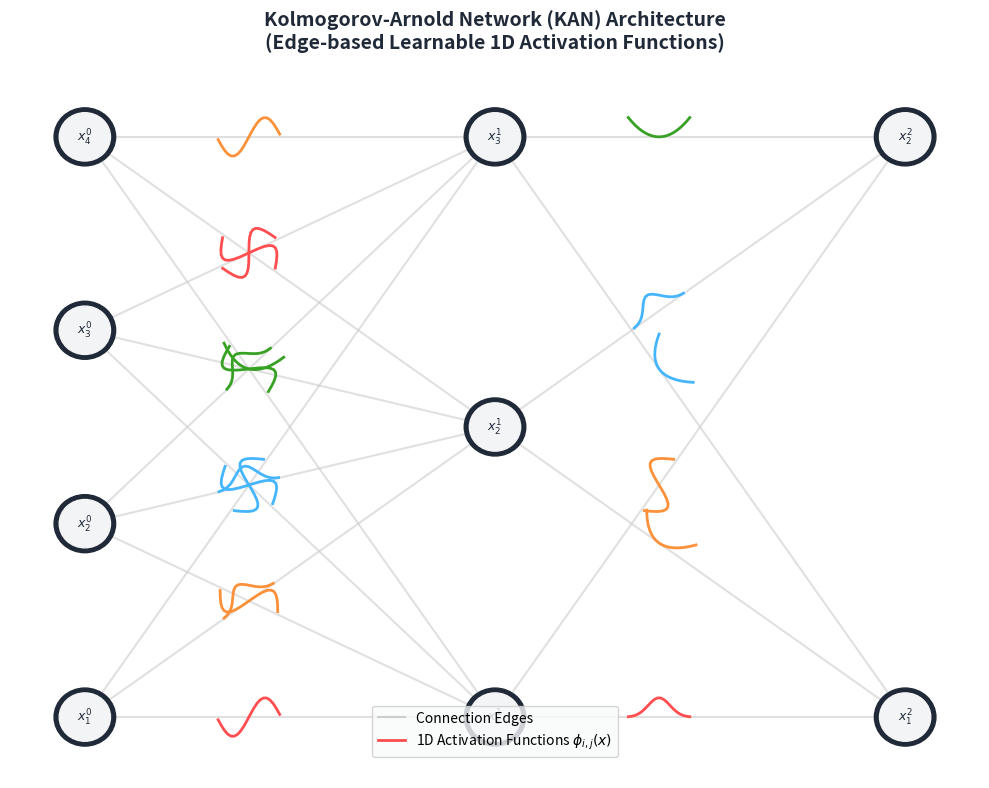

The matplotlib source for this figure:
import os
import matplotlib.pyplot as plt
import numpy as np

def draw_kan_network():
    # Architecture dimensions
    layer_sizes = [4, 3, 2]
    num_layers = len(layer_sizes)
    
    fig, ax = plt.subplots(figsize=(10, 8), dpi=150)
    ax.axis('off')
    
    # Coordinates of nodes
    # Layer spacing along X-axis
    x_coords = np.linspace(0.1, 0.9, num_layers)
    
    node_positions = {}
    for l, size in enumerate(layer_sizes):
        # Center nodes vertically along Y-axis
        y_coords = np.linspace(0.2, 0.8, size)
        node_positions[l] = [(x_coords[l], y) for y in y_coords]
        
    # Draw connections (edges with activation function plots in the middle)
    np.random.seed(42)
    colors = ['#FF4E50', '#FC913A', '#45B6FE', '#37A124']
    
    # We will draw the edges
    for l in range(num_layers - 1):
        curr_nodes = node_positions[l]
        next_nodes = node_positions[l+1]
        
        for i, (x_start, y_start) in enumerate(curr_nodes):
            for j, (x_end, y_end) in enumerate(next_nodes):
                # Draw main connection line with low opacity
                ax.plot([x_start, x_end], [y_start, y_end], color='#CCCCCC', lw=1.5, alpha=0.6, zorder=1)
                
                # Plot a mini activation function in the middle of the edge
                # Midpoint of connection
                x_mid = 0.6 * x_start + 0.4 * x_end
                y_mid = 0.6 * y_start + 0.4 * y_end
                
                # Mini curve coordinates
                x_curve = np.linspace(-0.03, 0.03, 20)
                # Random looking RBF/sine activation function curve
                curve_type = np.random.choice(['rbf', 'quadratic', 'sine'])
                if curve_type == 'rbf':
                    y_curve = 0.02 * np.exp(-((x_curve) / 0.015)**2)
                elif curve_type == 'quadratic':
                    y_curve = 0.02 * (x_curve / 0.03)**2
                else:
                    y_curve = 0.02 * np.sin(x_curve * 100)
                    
                # Rotate and translate curve to align with connection angle
                angle = np.arctan2(y_end - y_start, x_end - x_start)
                cos_a, sin_a = np.cos(angle), np.sin(angle)
                
                x_rot = x_curve * cos_a - y_curve * sin_a + x_mid
                y_rot = x_curve * sin_a + y_curve * cos_a + y_mid
                
                edge_color = colors[(i + j) % len(colors)]
                ax.plot(x_rot, y_rot, color=edge_color, lw=2.0, zorder=2)
                
    # Draw nodes as circles
    for l, pos_list in node_positions.items():
        for i, (x, y) in enumerate(pos_list):
            circle = plt.Circle((x, y), 0.03, color='#1F2937', zorder=3)
            ax.add_patch(circle)
            inner_circle = plt.Circle((x, y), 0.025, color='#F3F4F6', zorder=4)
            ax.add_patch(inner_circle)
            
            # Label nodes
            ax.text(x, y, f"$x^{l}_{i+1}$", ha='center', va='center', fontsize=9, zorder=5, color='#1F2937', weight='bold')
            
    # Add title and labels
    plt.title("Kolmogorov-Arnold Network (KAN) Architecture\n(Edge-based Learnable 1D Activation Functions)", fontsize=14, fontweight='bold', pad=20, color='#1F2937')
    
    # Legend
    legend_elements = [
        plt.Line2D([0], [0], color='#CCCCCC', lw=1.5, label='Connection Edges'),
        plt.Line2D([0], [0], color='#FF4E50', lw=2, label='1D Activation Functions $\phi_{i,j}(x)$')
    ]
    ax.legend(handles=legend_elements, loc='lower center', bbox_to_anchor=(0.5, 0.02), frameon=True, facecolor='#F9FAFB')
    
    artifact_dir = r"C:\Users\karthikkrazy\.gemini\antigravity\brain\b61fde41-981b-4214-ae72-96441b49d932"
    os.makedirs(artifact_dir, exist_ok=True)
    save_path = os.path.join(artifact_dir, "kan_network_visualization.png")
    
    plt.tight_layout()
    plt.savefig(save_path, dpi=150, bbox_inches='tight')
    plt.close()
    print(f"KAN network visualization saved to {save_path}")

if __name__ == "__main__":
    draw_kan_network()
